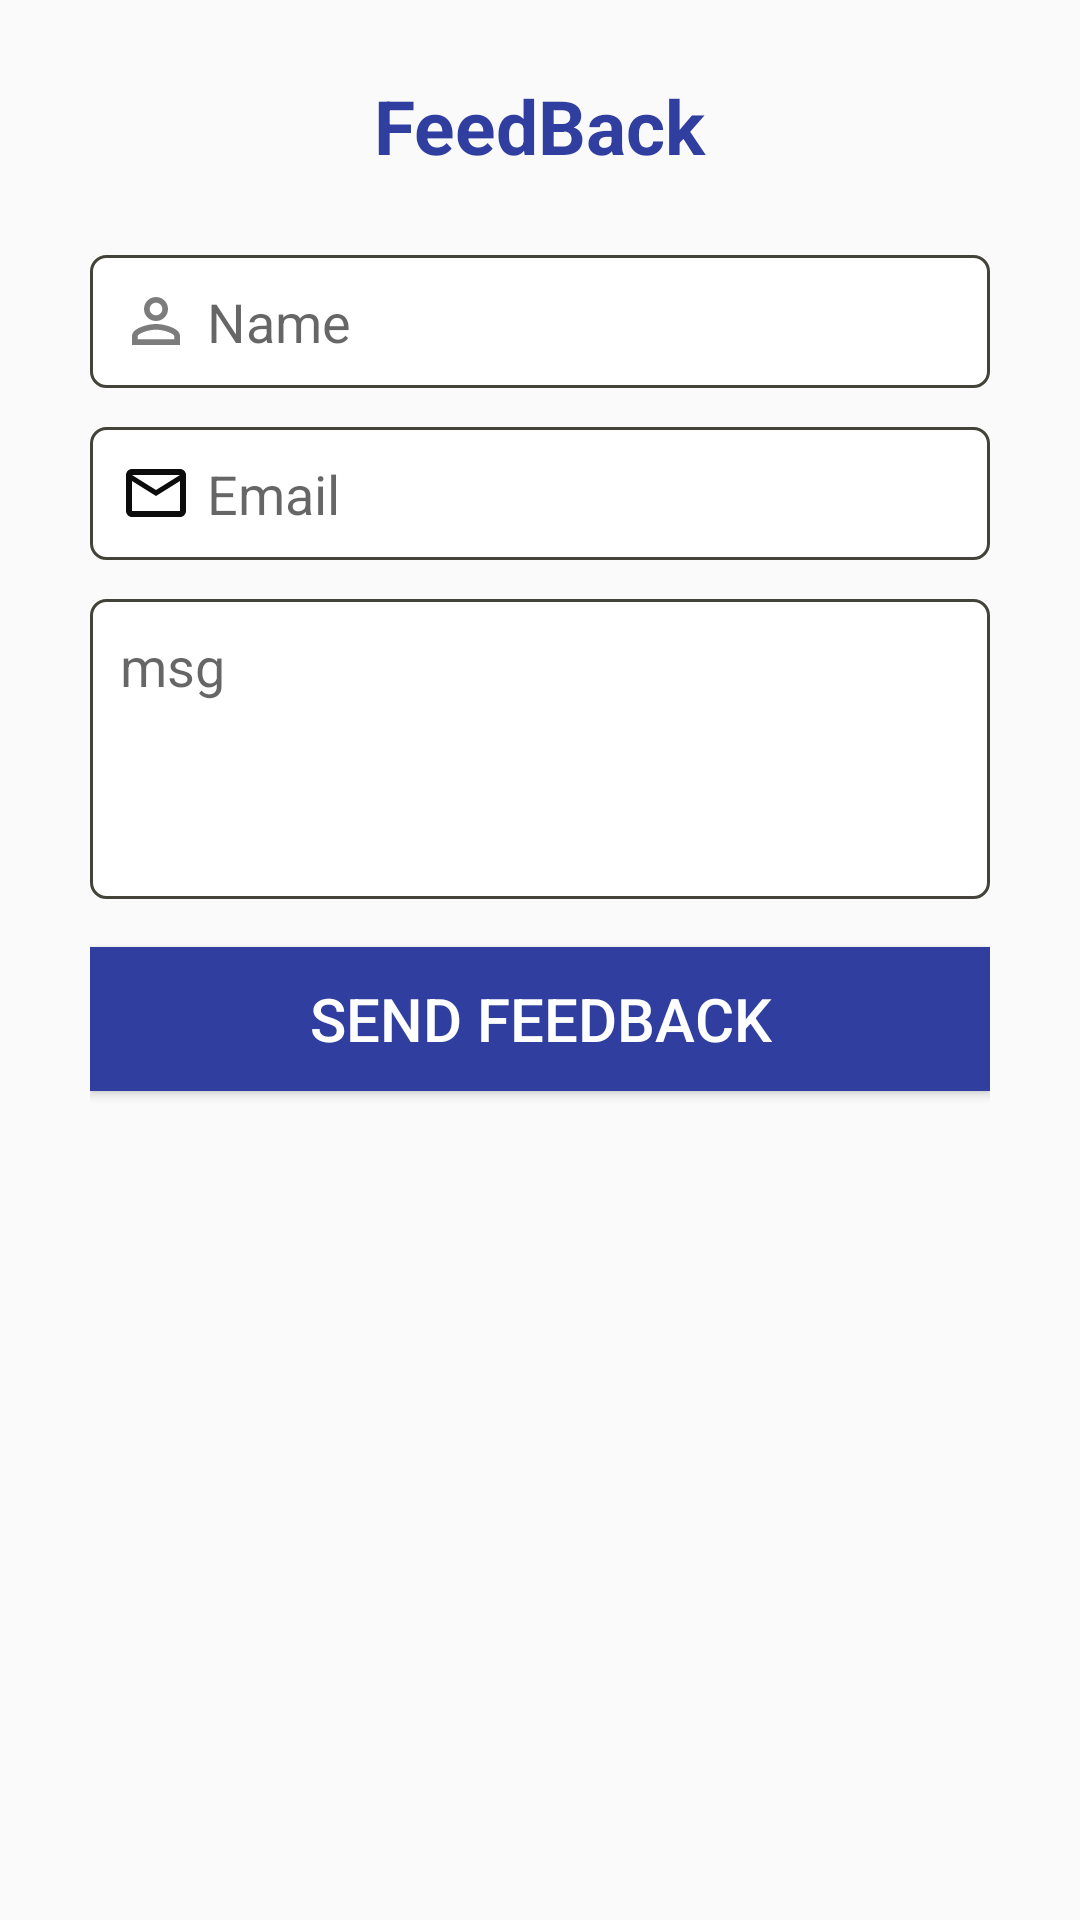

Reconstruct the res/layout file that produces this screen, plus the resources it refers to.
<!-- AndroidManifest.xml: application theme AppTheme -->
<!-- res/layout/activity_feeedback.xml -->
<?xml version="1.0" encoding="utf-8"?>
<RelativeLayout xmlns:android="http://schemas.android.com/apk/res/android"
    xmlns:app="http://schemas.android.com/apk/res-auto"
    xmlns:tools="http://schemas.android.com/tools"
    android:layout_width="match_parent"
    android:layout_height="match_parent"

    tools:context="pramod.consultency.com.users.activities.Feeedback">
    <LinearLayout
        android:layout_width="match_parent"
        android:layout_height="wrap_content"
        android:orientation="vertical" />


    <TextView
        android:id="@+id/textView"
        android:layout_width="wrap_content"
        android:layout_height="wrap_content"
        android:layout_alignParentTop="true"
        android:layout_centerHorizontal="true"
        android:layout_marginTop="15dp"
        android:padding="10dp"
        android:text="FeedBack"
        android:textColor="@color/colorPrimaryDark"
        android:textSize="25dp"
        android:textStyle="bold" />

    <LinearLayout
        android:layout_width="match_parent"
        android:layout_height="wrap_content"
        android:layout_alignParentStart="true"
        android:layout_alignParentLeft="true"
        android:layout_alignParentTop="true"
        android:layout_marginStart="0dp"
        android:layout_marginLeft="0dp"

        android:layout_marginTop="50dp"

        android:orientation="vertical"
        android:padding="30dp">

        <EditText
            android:id="@+id/name_feed"
            android:layout_width="match_parent"
            android:layout_height="wrap_content"
            android:layout_marginBottom="8dp"
            android:layout_marginTop="5dp"
            android:background="@drawable/round"
            android:drawableLeft="@drawable/ic_person1"
            android:drawablePadding="5dp"
            android:hint="Name"
            android:inputType="textPersonName"
            android:padding="10dp" />


        <EditText
            android:id="@+id/editTextemail1"
            android:layout_width="match_parent"
            android:layout_height="wrap_content"
            android:layout_marginBottom="8dp"
            android:layout_marginTop="5dp"
            android:background="@drawable/round"
            android:drawableLeft="@drawable/ic_mail_outline_black_24dp"
            android:drawablePadding="5dp"
            android:hint="Email"
            android:inputType="textPersonName"
            android:padding="10dp" />

      



        <EditText
            android:id="@+id/editcomment"
            android:layout_width="match_parent"
            android:layout_height="100dp"
            android:layout_marginBottom="8dp"
            android:layout_marginTop="5dp"
            android:background="@drawable/round"

            android:fontFamily="sans-serif"
            android:gravity="top|left"
            android:hint="msg"
            android:inputType="textMultiLine"

            />


        <Button
            android:id="@+id/buttoncomm"
            android:layout_width="match_parent"
            android:layout_height="wrap_content"
            android:layout_marginBottom="5dp"
            android:layout_marginTop="8dp"
            android:background="@color/colorPrimaryDark"
            android:maxLines="3"
            android:text="send Feedback"
            android:textColor="@color/colorWhite"
              android:textSize="20dp" />


    </LinearLayout>

    <ProgressBar
        android:visibility="gone"
        android:id="@+id/progressBar"
        android:layout_width="wrap_content"
        android:layout_height="wrap_content"
        android:layout_centerHorizontal="true"
        android:layout_centerVertical="true" />
</RelativeLayout>
<!-- resources referenced by this layout -->
<resources>
  <color name="colorPrimaryDark">#303F9F</color>
  <color name="colorWhite">#FFFFFF</color>
  <!-- drawable ic_mail_outline_black_24dp (drawable) -->
  <vector android:height="24dp" android:tint="#FF0D0C0C"
      android:viewportHeight="24.0" android:viewportWidth="24.0"
      android:width="24dp" xmlns:android="http://schemas.android.com/apk/res/android">
      <path android:fillColor="#FFB70E0E" android:pathData="M20,4L4,4c-1.1,0 -1.99,0.9 -1.99,2L2,18c0,1.1 0.9,2 2,2h16c1.1,0 2,-0.9 2,-2L22,6c0,-1.1 -0.9,-2 -2,-2zM20,18L4,18L4,8l8,5 8,-5v10zM12,11L4,6h16l-8,5z"/>
  </vector>
  <!-- drawable ic_person1 (drawable) -->
  <vector android:alpha="0.51" android:autoMirrored="true"
      android:height="24dp" android:viewportHeight="24.0"
      android:viewportWidth="24.0" android:width="24dp" xmlns:android="http://schemas.android.com/apk/res/android">
      <path android:fillColor="#FF000000" android:pathData="M12,5.9c1.16,0 2.1,0.94 2.1,2.1s-0.94,2.1 -2.1,2.1S9.9,9.16 9.9,8s0.94,-2.1 2.1,-2.1m0,9c2.97,0 6.1,1.46 6.1,2.1v1.1L5.9,18.1L5.9,17c0,-0.64 3.13,-2.1 6.1,-2.1M12,4C9.79,4 8,5.79 8,8s1.79,4 4,4 4,-1.79 4,-4 -1.79,-4 -4,-4zM12,13c-2.67,0 -8,1.34 -8,4v3h16v-3c0,-2.66 -5.33,-4 -8,-4z"/>
  </vector>
  <!-- drawable round (drawable) -->
  <?xml version="1.0" encoding="utf-8"?>
  <shape xmlns:android="http://schemas.android.com/apk/res/android">
      <corners android:radius="5dp"/>
      <stroke android:width="1dp" android:color="#44433A"/>
  
      <padding android:top="10dp"></padding>
      <padding android:right="10dp"></padding>
      <padding android:left="10dp"></padding>
      <padding android:bottom="10dp"></padding>
  
  
  
  
  
  
  
  
  
      <solid android:color="#FFF"/>
  
  </shape>
  <style name="AppTheme" parent="Theme.AppCompat.Light.DarkActionBar">
          
          <item name="colorPrimary">@color/colorPrimary</item>
          <item name="colorPrimaryDark">@color/colorPrimaryDark</item>
          <item name="colorAccent">@color/colorAccent</item>
      </style>
  <color name="colorPrimary">#3F51B5</color>
  <color name="colorAccent">#3F51B5</color>
</resources>
